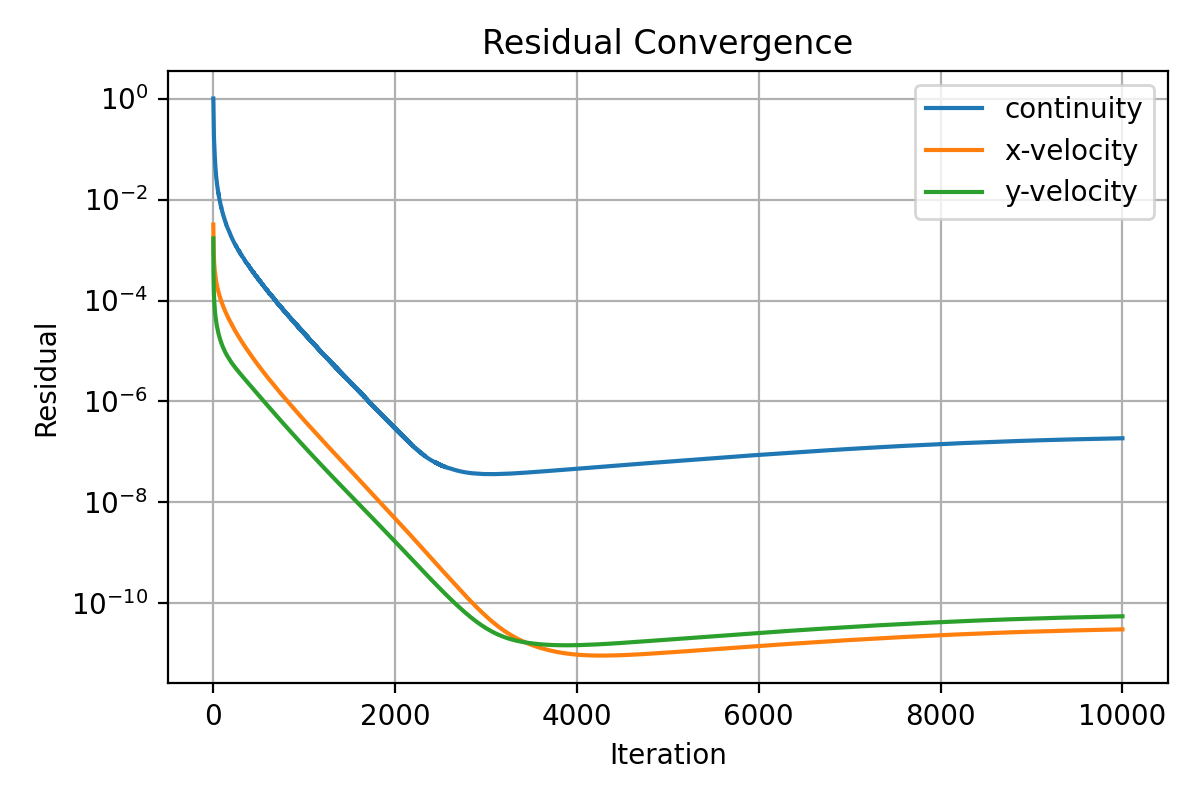

The file beside this chart, header and first rows:
iter, continuity, x-velocity, y-velocity
1, 1.0, 0.003185, 0.001698
2, 0.9111, 0.00227, 0.0005512
3, 0.6481, 0.001696, 0.0003428
4, 0.4321, 0.001222, 0.000255
5, 0.3107, 0.001023, 0.000208
6, 0.2506, 0.0008809, 0.0001729
7, 0.2076, 0.0007713, 0.0001484
8, 0.1748, 0.0006932, 0.0001307
9, 0.1569, 0.0006278, 0.0001172
10, 0.1414, 0.0005775, 0.0001062
11, 0.1295, 0.0005383, 9.797201364429186e-05
12, 0.1161, 0.0005002, 9.047159630037939e-05
13, 0.1054, 0.0004719, 8.47459780058046e-05
14, 0.09426, 0.0004472, 7.928997029236225e-05
15, 0.0864, 0.0004222, 7.461288949936996e-05
16, 0.07834, 0.0004034, 7.05916999347792e-05
17, 0.0718, 0.0003896, 6.714575481579438e-05
18, 0.0671, 0.0003726, 6.389544663727736e-05
19, 0.0653, 0.0003529, 6.102978177038414e-05
20, 0.05845, 0.0003416, 5.84454924406775e-05
21, 0.0536, 0.0003318, 5.594110777326879e-05
22, 0.05153, 0.0003188, 5.380303698485758e-05
23, 0.04705, 0.0003089, 5.169271919962663e-05
24, 0.04375, 0.0003008, 4.984710323758145e-05
25, 0.04269, 0.0002899, 4.815675899368364e-05
26, 0.03993, 0.0002815, 4.650912185327175e-05
27, 0.03758, 0.0002747, 4.49403193132973e-05
28, 0.03669, 0.0002661, 4.36395237647631e-05
29, 0.03391, 0.0002601, 4.220567780812908e-05
30, 0.03355, 0.0002521, 4.103287277178881e-05
31, 0.03064, 0.000246, 3.982268816076474e-05
32, 0.029, 0.0002408, 3.866930293385016e-05
33, 0.02766, 0.0002356, 3.760253226116693e-05
34, 0.02789, 0.0002288, 3.676307777707444e-05
35, 0.026, 0.0002242, 3.56907622612655e-05
36, 0.02493, 0.0002196, 3.477154388143005e-05
37, 0.02465, 0.000214, 3.400919485982233e-05
38, 0.0235, 0.0002099, 3.311082424720739e-05
39, 0.02286, 0.0002052, 3.239336041739915e-05
40, 0.02176, 0.0002015, 3.15714958503444e-05
41, 0.02125, 0.0001971, 3.093648811522995e-05
42, 0.0202, 0.0001933, 3.021674017948299e-05
43, 0.01946, 0.0001899, 2.952906204254653e-05
44, 0.01914, 0.0001861, 2.895710316204427e-05
45, 0.01838, 0.0001829, 2.829108672377432e-05
46, 0.0182, 0.0001791, 2.78115080296604e-05
47, 0.01739, 0.0001761, 2.717572257322235e-05
48, 0.01673, 0.0001731, 2.662641150431705e-05
49, 0.01623, 0.00017, 2.615061444815714e-05
50, 0.0161, 0.0001667, 2.571410060132929e-05
51, 0.01544, 0.0001641, 2.517635547680792e-05
52, 0.01494, 0.0001615, 2.468351499672499e-05
53, 0.01477, 0.0001587, 2.429528486974637e-05
54, 0.01418, 0.0001561, 2.383839450594545e-05
55, 0.01386, 0.0001537, 2.338638798520448e-05
56, 0.0135, 0.0001514, 2.297116312300197e-05
57, 0.01368, 0.0001487, 2.266660515449866e-05
58, 0.01297, 0.0001464, 2.226485521688045e-05
59, 0.01255, 0.0001443, 2.184517970664806e-05
60, 0.0123, 0.0001422, 2.148315232294067e-05
... 9,940 more rows
